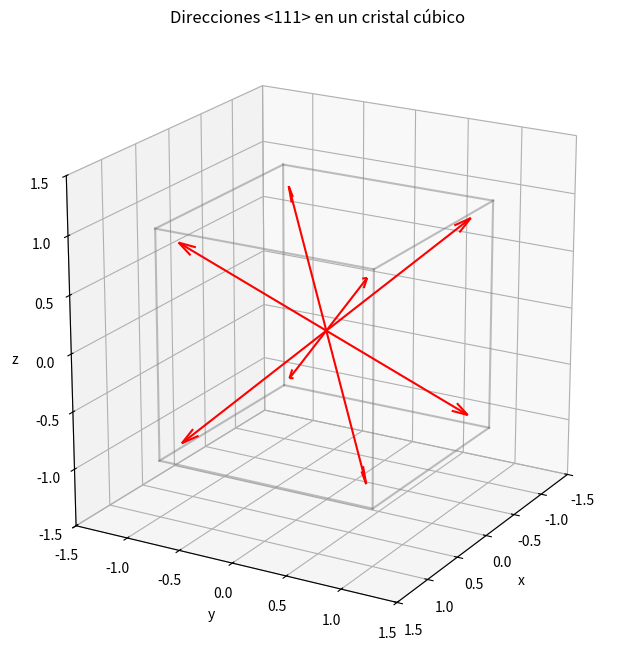

This figure's Python source:
import numpy as np
import matplotlib.pyplot as plt

# Direcciones <111>
directions = [
    [1, 1, 1],
    [1, 1, -1],
    [1, -1, 1],
    [1, -1, -1],
    [-1, 1, 1],
    [-1, 1, -1],
    [-1, -1, 1],
    [-1, -1, -1],
]

# Normalizamos las direcciones
directions = np.array([v/np.linalg.norm(v) for v in directions])

# Configuración del gráfico
fig = plt.figure(figsize=(8, 8))
ax = fig.add_subplot(111, projection='3d')

# Dibujamos los bordes del cubo
r = [-1, 1]
for s, e in [
    [[-1, -1, -1], [1, -1, -1]],
    [[-1, -1, -1], [-1, 1, -1]],
    [[-1, -1, -1], [-1, -1, 1]],
    [[1, 1, 1], [-1, 1, 1]],
    [[1, 1, 1], [1, -1, 1]],
    [[1, 1, 1], [1, 1, -1]],
    [[-1, 1, -1], [1, 1, -1]],
    [[-1, 1, -1], [-1, 1, 1]],
    [[1, -1, -1], [1, 1, -1]],
    [[1, -1, -1], [1, -1, 1]],
    [[-1, -1, 1], [1, -1, 1]],
    [[-1, -1, 1], [-1, 1, 1]]
]:
    ax.plot3D(*zip(s, e), color="gray", alpha=0.5)

# Dibujamos los vectores <111>
for vec in directions:
    ax.quiver(0, 0, 0, *vec, color="red", length=1.5, arrow_length_ratio=0.1)

# Ajustes finales
ax.set_xlim([-1.5, 1.5])
ax.set_ylim([-1.5, 1.5])
ax.set_zlim([-1.5, 1.5])
ax.set_xlabel("x")
ax.set_ylabel("y")
ax.set_zlabel("z")
ax.set_title("Direcciones <111> en un cristal cúbico")
ax.view_init(elev=20, azim=30)
ax.set_box_aspect([1, 1, 1])
plt.show()